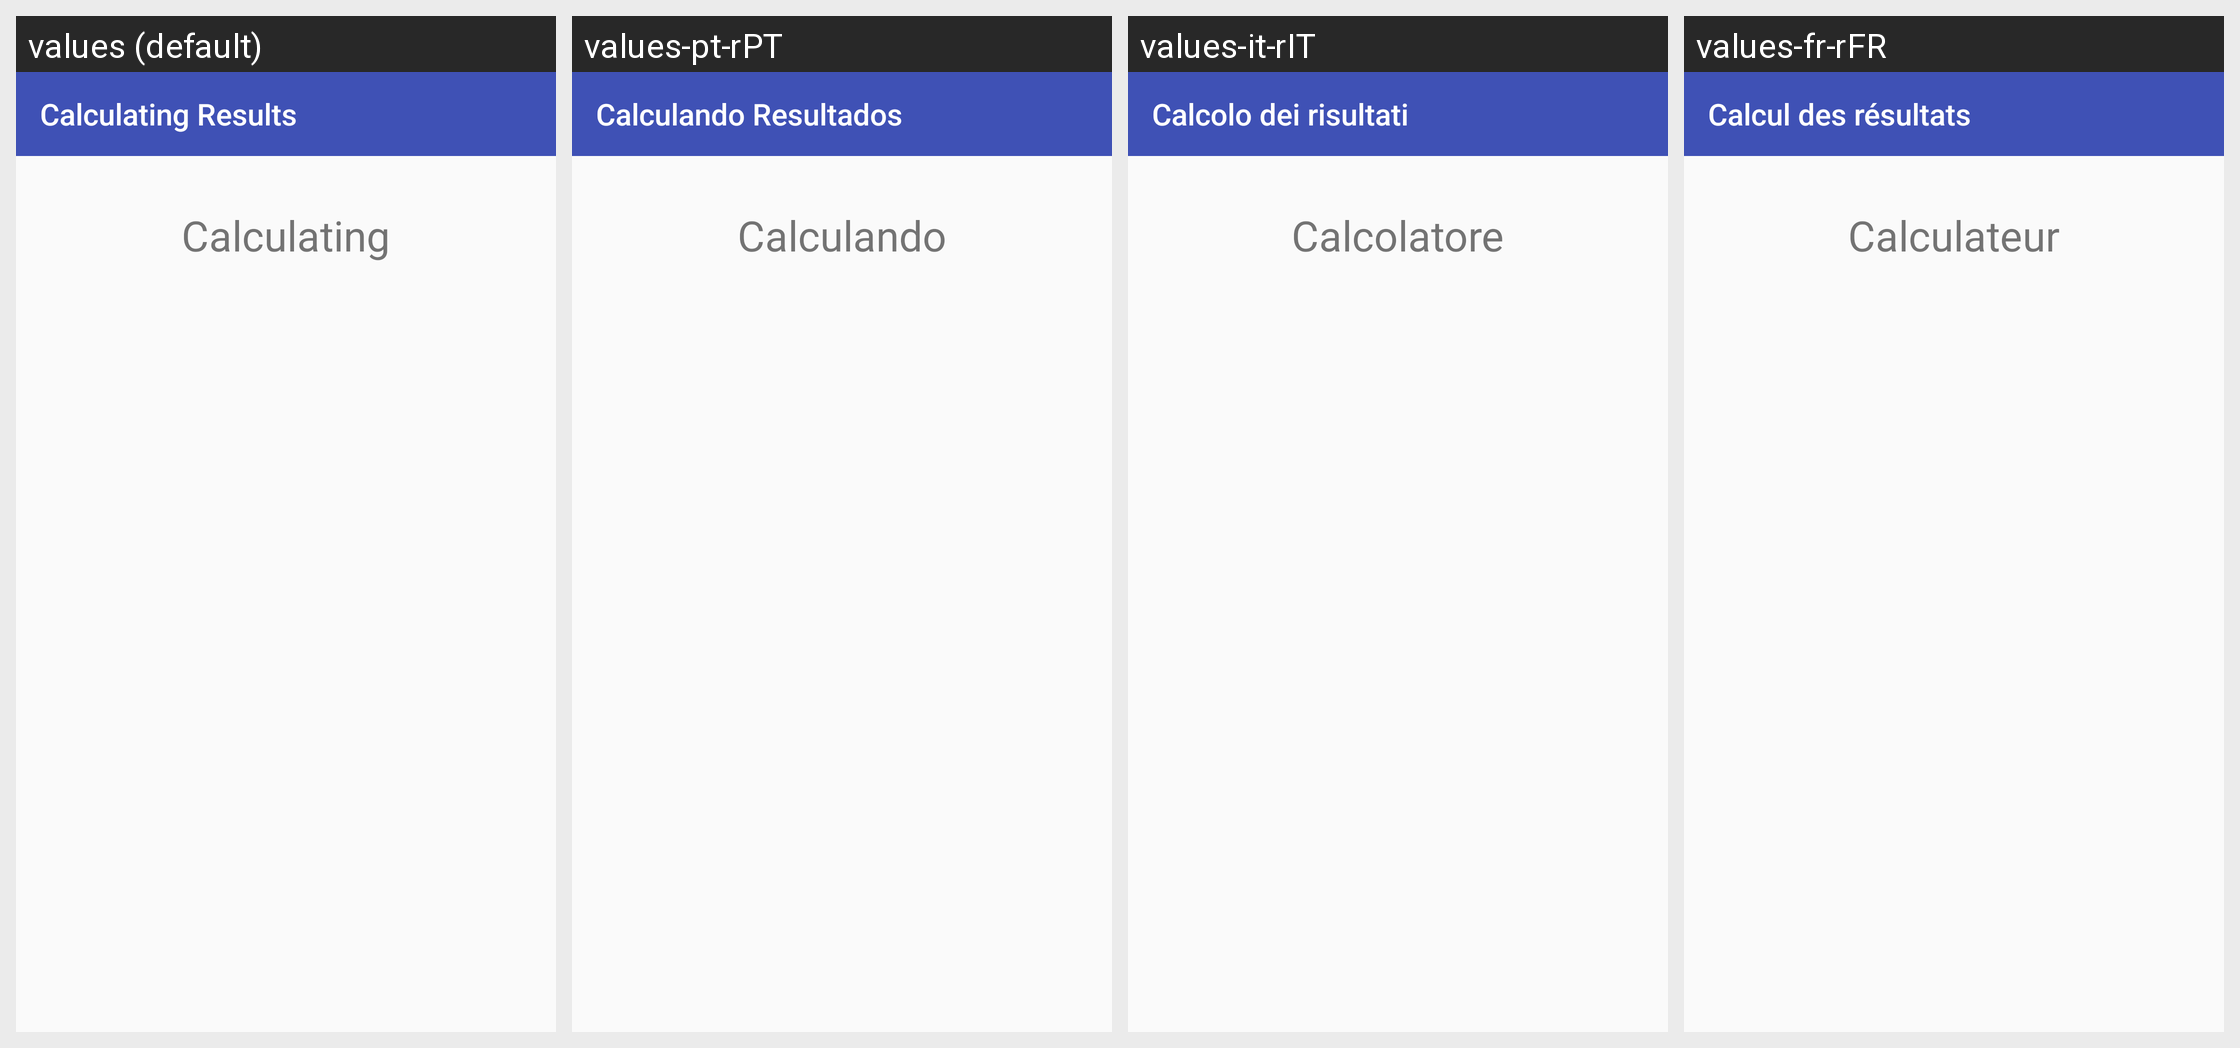

For this localized Android screen grid, give each drawn string resource with its value in every locale shown.
Android screen res/layout/activity_display_calculating.xml rendered under 4 locales, left to right: values (default), values-pt-rPT, values-it-rIT, values-fr-rFR. Device: Nexus 5 (rendered at 1080×1920; each locale shown at half size, 540×960, under a caption strip naming it); theme AppTheme.
Other locales in the repository, not shown: values-de-rDE, values-en-rAU, values-en-rGB, values-es-rES, values-ja-rJP, values-nl-rNL, values-ru-rRU, values-zh-rCN, values-zh-rTW.
Strings drawn on this screen, with the default value and each locale's value (text and hints the layout hard-codes, and strings that could not be matched under every locale, appear in the picture but are not listed):

calculating_results
  values: Calculating Results
  values-pt-rPT: Calculando Resultados
  values-it-rIT: Calcolo dei risultati
  values-fr-rFR: Calcul des résultats

Calculating
  values: Calculating
  values-pt-rPT: Calculando
  values-it-rIT: Calcolatore
  values-fr-rFR: Calculateur
